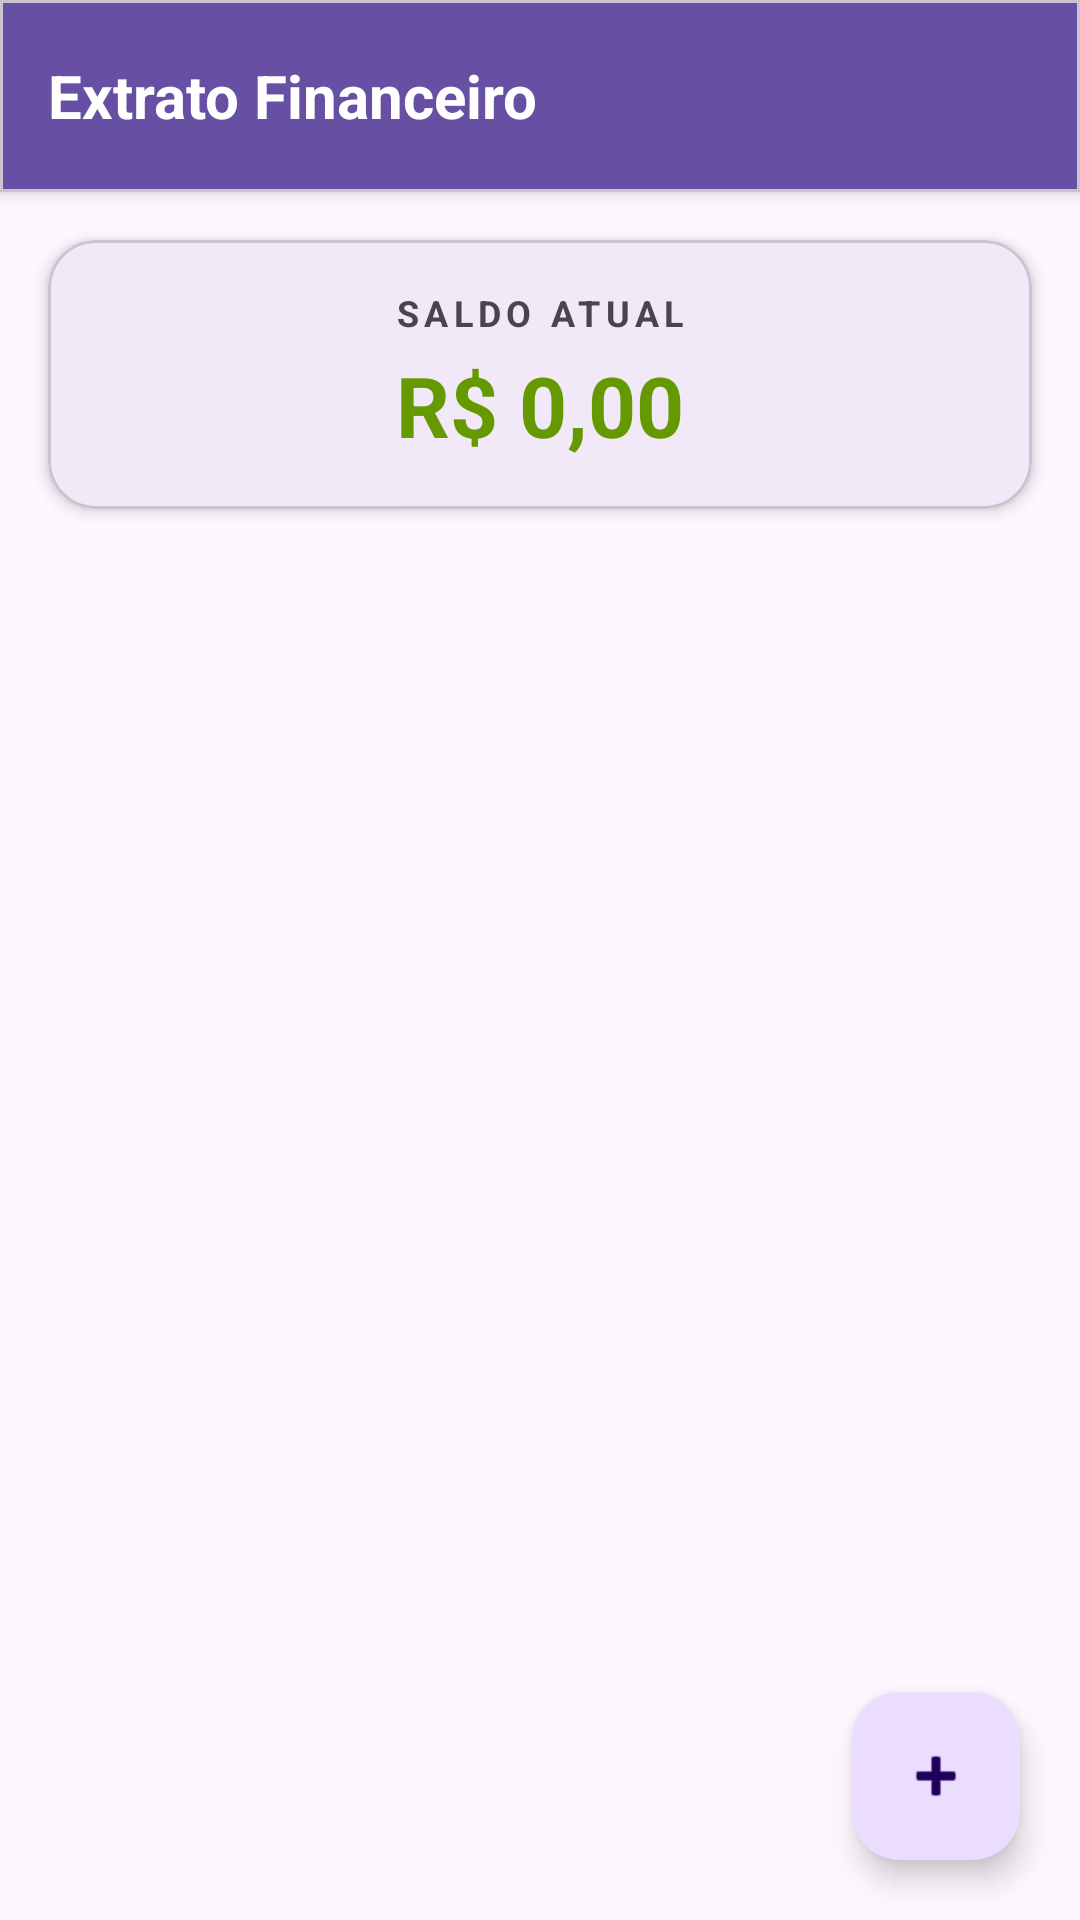

This screen was rendered from an Android layout file. Write that file and the resources it references.
<!-- AndroidManifest.xml: application theme Theme.AppCashFlow -->
<!-- res/layout/activity_listar.xml -->
<?xml version="1.0" encoding="utf-8"?>
<androidx.constraintlayout.widget.ConstraintLayout xmlns:android="http://schemas.android.com/apk/res/android"
    xmlns:app="http://schemas.android.com/apk/res-auto"
    xmlns:tools="http://schemas.android.com/tools"
    android:id="@+id/main"
    android:layout_width="match_parent"
    android:layout_height="match_parent"
    android:background="?android:attr/colorBackground"
    tools:context=".ListarActivity">

    <com.google.android.material.card.MaterialCardView
        android:id="@+id/cardHeader"
        android:layout_width="match_parent"
        android:layout_height="wrap_content"
        app:cardCornerRadius="0dp"
        app:cardElevation="4dp"
        app:layout_constraintTop_toTopOf="parent">

        <LinearLayout
            android:layout_width="match_parent"
            android:layout_height="?attr/actionBarSize"
            android:gravity="center_vertical"
            android:orientation="horizontal"
            android:background="?attr/colorPrimary"
            android:paddingHorizontal="16dp">

            <TextView
                android:layout_width="wrap_content"
                android:layout_height="wrap_content"
                android:text="@string/extrato_financeiro"
                android:textColor="?attr/colorOnPrimary"
                android:textSize="20sp"
                android:textStyle="bold" />

        </LinearLayout>
    </com.google.android.material.card.MaterialCardView>

    <com.google.android.material.card.MaterialCardView
        android:id="@+id/cardSaldo"
        android:layout_width="match_parent"
        android:layout_height="wrap_content"
        android:layout_margin="16dp"
        app:cardCornerRadius="16dp"
        app:cardElevation="3dp"
        app:layout_constraintTop_toBottomOf="@id/cardHeader">

        <LinearLayout
            android:layout_width="match_parent"
            android:layout_height="wrap_content"
            android:orientation="vertical"
            android:padding="16dp"
            android:gravity="center">

            <TextView
                android:layout_width="wrap_content"
                android:layout_height="wrap_content"
                android:text="@string/saldo_atual"
                android:textSize="12sp"
                android:letterSpacing="0.15"
                android:textColor="?android:attr/textColorSecondary"
                android:textStyle="bold" />

            <TextView
                android:id="@+id/tvSaldo"
                android:layout_width="wrap_content"
                android:layout_height="wrap_content"
                android:layout_marginTop="4dp"
                android:text="@string/r_0_00"
                android:textSize="28sp"
                android:textStyle="bold"
                android:textColor="@android:color/holo_green_dark"
                tools:text="R$ 1.250,50" />

        </LinearLayout>
    </com.google.android.material.card.MaterialCardView>

    <ListView
        android:id="@+id/lvCadastro"
        android:layout_width="match_parent"
        android:layout_height="0dp"
        android:layout_marginTop="8dp"
        android:divider="@android:color/transparent"
        android:dividerHeight="8dp"
        android:paddingHorizontal="16dp"
        android:clipToPadding="false"
        app:layout_constraintBottom_toBottomOf="parent"
        app:layout_constraintTop_toBottomOf="@id/cardSaldo" />

    <TextView
        android:id="@+id/tvEmptyState"
        android:layout_width="wrap_content"
        android:layout_height="wrap_content"
        android:text="@string/nenhum_lan_amento_cadastrado"
        android:textColor="?android:attr/textColorSecondary"
        android:textSize="16sp"
        android:visibility="gone"
        app:layout_constraintBottom_toBottomOf="parent"
        app:layout_constraintEnd_toEndOf="parent"
        app:layout_constraintStart_toStartOf="parent"
        app:layout_constraintTop_toBottomOf="@id/cardSaldo"
        tools:visibility="visible" />

    <com.google.android.material.floatingactionbutton.FloatingActionButton
        android:id="@+id/btIncluir"
        android:layout_width="wrap_content"
        android:layout_height="wrap_content"
        android:layout_marginEnd="20dp"
        android:layout_marginBottom="20dp"
        android:clickable="true"
        android:focusable="true"
        android:contentDescription="@string/novo_lancamento"
        app:layout_constraintBottom_toBottomOf="parent"
        app:layout_constraintEnd_toEndOf="parent"
        app:srcCompat="@android:drawable/ic_input_add"
        app:tint="?attr/colorOnPrimaryContainer"
        android:backgroundTint="?attr/colorPrimaryContainer" />

</androidx.constraintlayout.widget.ConstraintLayout>
<!-- resources referenced by this layout -->
<resources>
  <string name="extrato_financeiro">Extrato Financeiro</string>
  <string name="nenhum_lan_amento_cadastrado">Nenhum lançamento cadastrado.</string>
  <string name="novo_lancamento">Novo Lançamento</string>
  <string name="r_0_00">R$ 0,00</string>
  <string name="saldo_atual">SALDO ATUAL</string>
  <style name="Theme.AppCashFlow" parent="Base.Theme.AppCashFlow" />
  <style name="Base.Theme.AppCashFlow" parent="Theme.Material3.DayNight.NoActionBar">
          
          
      </style>
</resources>
